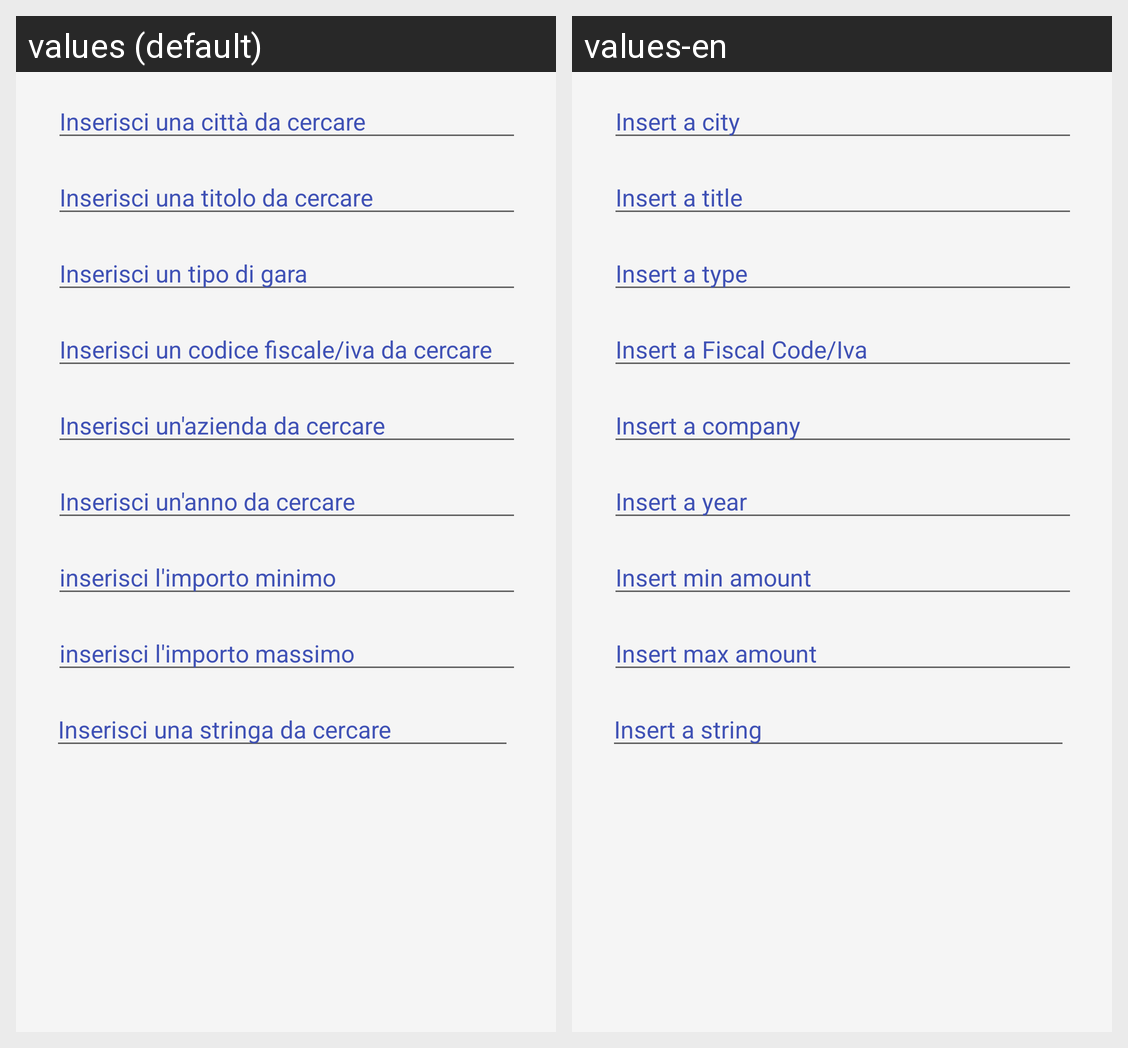

Here is an Android app screen in its default locale and in the app's own translations. Write out the translated-string differences for the strings that appear on this screen.
Android screen res/layout/alert_search_list.xml rendered under 2 locales, left to right: values (default), values-en. Device: Nexus 5 (rendered at 1080×1920; each locale shown at half size, 540×960, under a caption strip naming it); theme AppTheme.
Strings drawn on this screen, with the default value and each locale's value (text and hints the layout hard-codes, and strings that could not be matched under every locale, appear in the picture but are not listed):

insert_citta
  values: Inserisci una città da cercare
  values-en: Insert a city

insert_titolo
  values: Inserisci una titolo da cercare
  values-en: Insert a title

insert_type
  values: Inserisci un tipo di gara
  values-en: Insert a type

insert_cod_iva
  values: Inserisci un codice fiscale/iva da cercare
  values-en: Insert a Fiscal Code/Iva

insert_company
  values: Inserisci un'azienda da cercare
  values-en: Insert a company

insert_anno
  values: Inserisci un'anno da cercare
  values-en: Insert a year

insert_min
  values: inserisci l'importo minimo
  values-en: Insert min amount

insert_max
  values: inserisci l'importo massimo
  values-en: Insert max amount

insert_search
  values: Inserisci una stringa da cercare
  values-en: Insert a string
